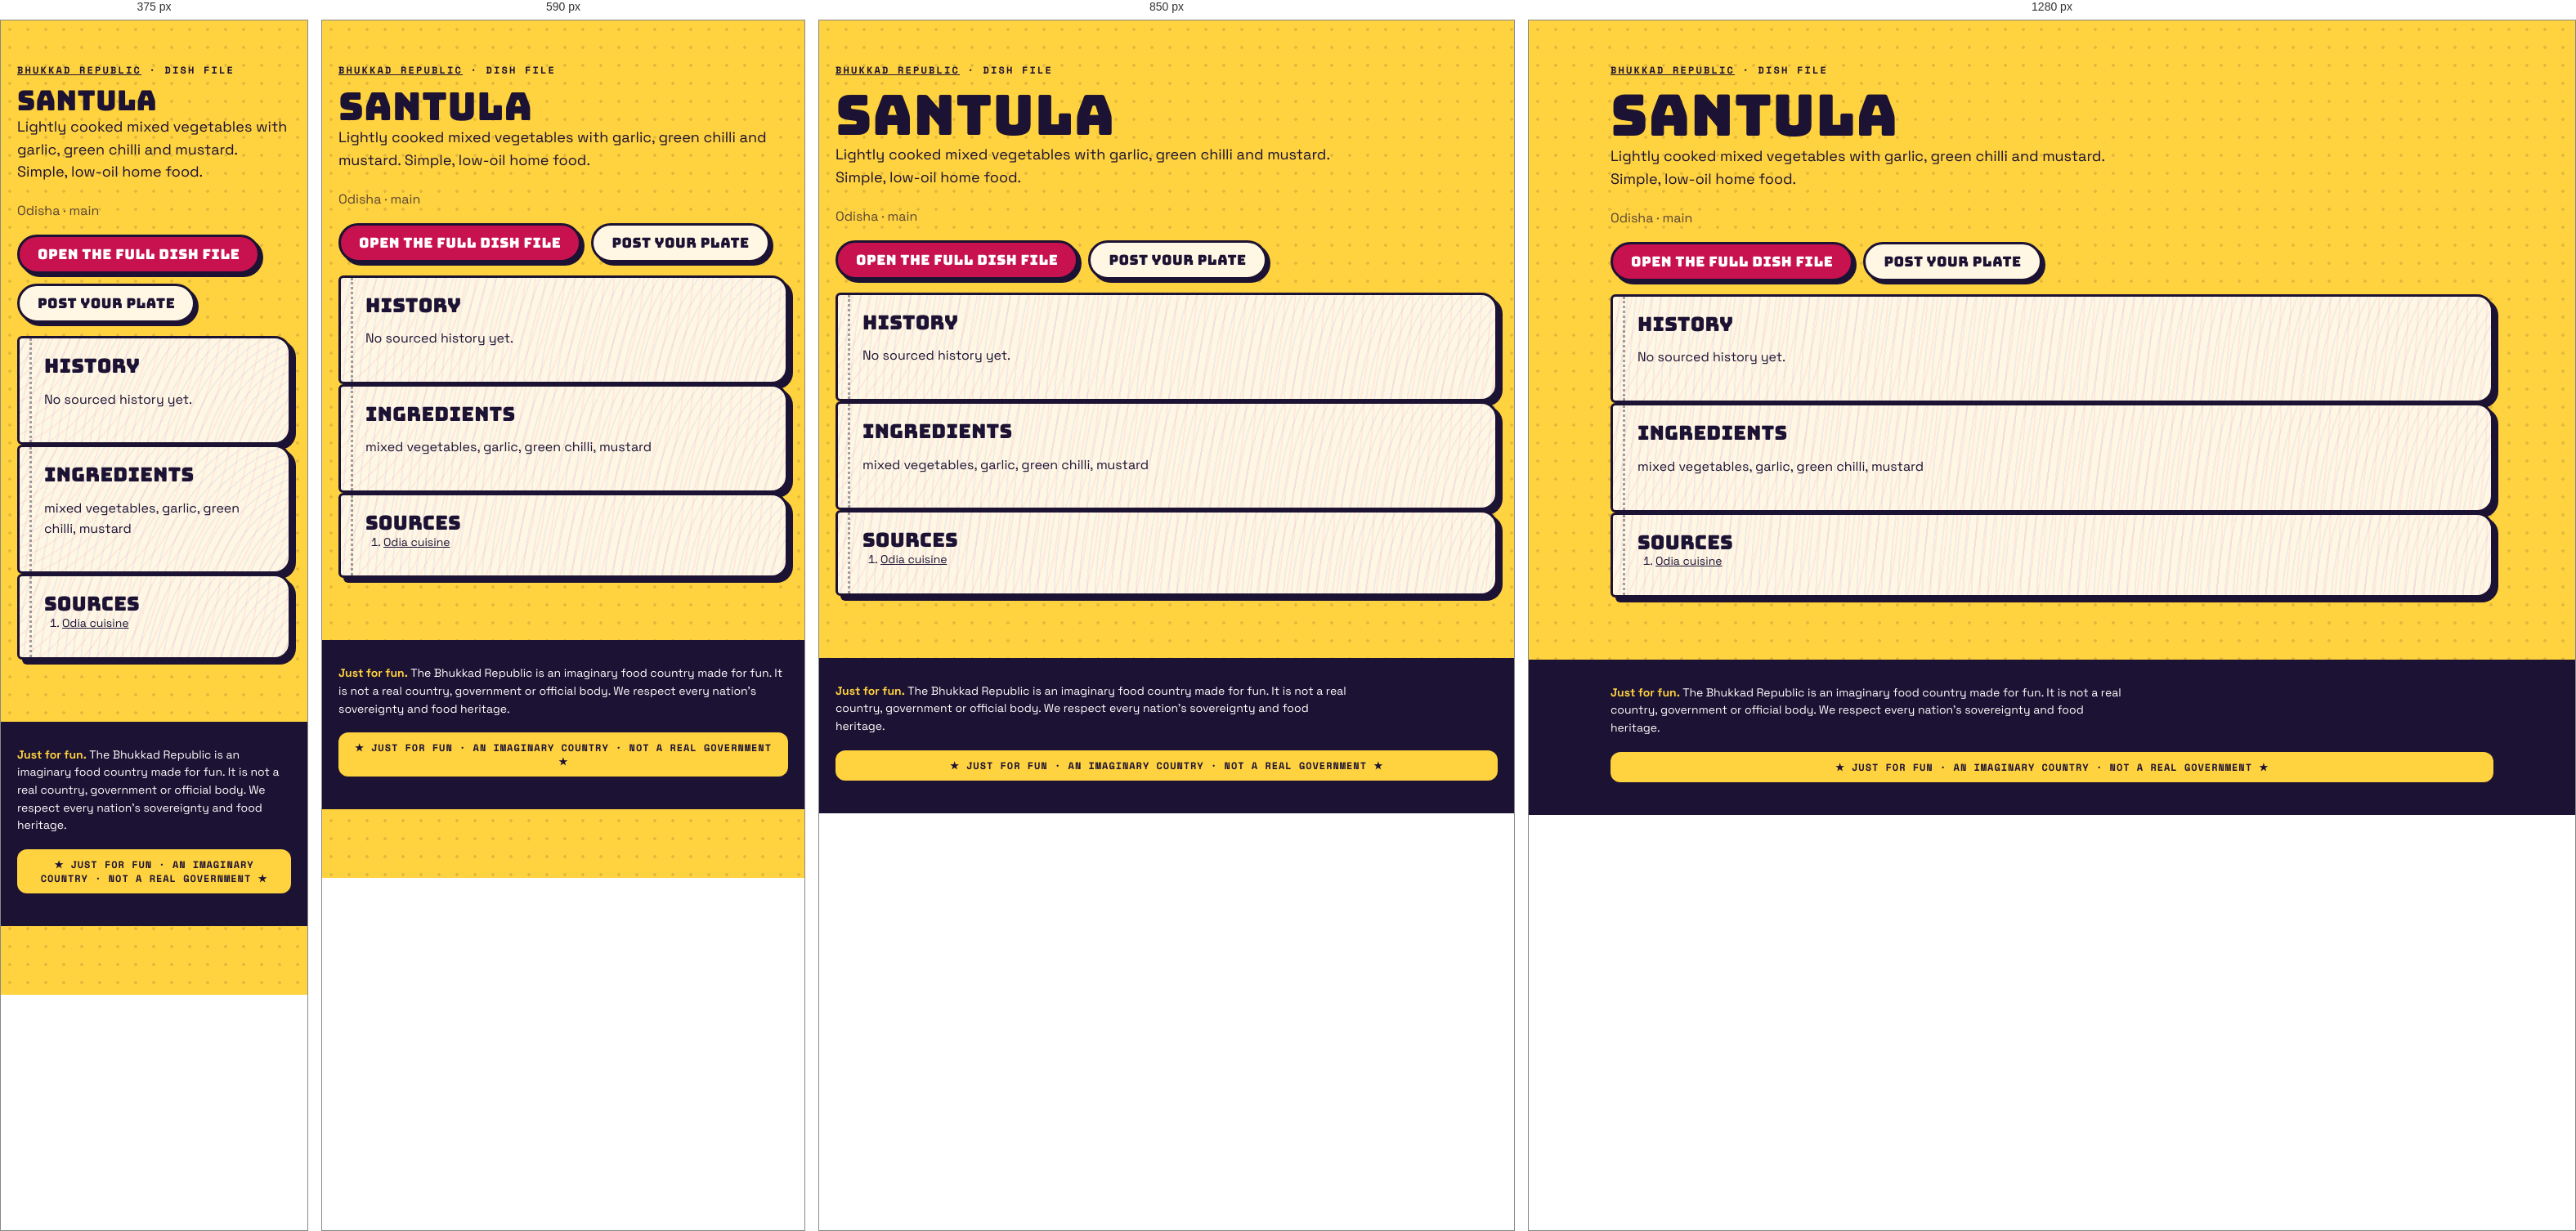
Rendered at 375 px, 590 px, 850 px and 1280 px, left to right.

<!-- file: index.html -->
<!doctype html><html lang="en"><head><meta charset="utf-8"><meta name="viewport" content="width=device-width,initial-scale=1">
<title>Santula · dish file · Bhukkad Republic</title><meta name="description" content="Lightly cooked mixed vegetables with garlic, green chilli and mustard. Simple, low-oil home food.">

<meta property="og:type" content="article"><meta property="og:title" content="Santula · Bhukkad Republic"><meta property="og:description" content="Lightly cooked mixed vegetables with garlic, green chilli and mustard. Simple, low-oil home food.">
<link rel="icon" href="/favicon.svg" type="image/svg+xml">
<link rel="stylesheet" href="/fonts.css"><link rel="stylesheet" href="/styles.css">
<script type="application/ld+json">{"@context":"https://schema.org","@type":"Article","headline":"Santula: history, ingredients and where it comes from","about":"Santula","description":"Lightly cooked mixed vegetables with garlic, green chilli and mustard. Simple, low-oil home food.","inLanguage":"en"}</script></head>
<body><main class="wrap pagehead"><p class="kicker"><a href="/">Bhukkad Republic</a> · dish file</p><h1>Santula</h1>
<p class="lede">Lightly cooked mixed vegetables with garlic, green chilli and mustard. Simple, low-oil home food.</p><p class="muted">Odisha · main</p>

<p class="cta-row"><a class="btn" href="/#/dish/santula">Open the full dish file</a><a class="btn alt" href="/#/chowk/new?dish=santula">Post your plate</a></p>
<section class="pg"><h2>History</h2><p>No sourced history yet.</p></section>
<section class="pg"><h2>Ingredients</h2><p>mixed vegetables, garlic, green chilli, mustard</p></section>
<section class="pg"><h2>Sources</h2><ol class="sources"><li><a href="https://en.wikipedia.org/wiki/Odia_cuisine" rel="nofollow noopener">Odia cuisine</a></li></ol></section></main>
<footer class="foot"><div class="wrap"><p class="legalnote"><b>Just for fun.</b> The Bhukkad Republic is an imaginary food country made for fun. It is not a real country, government or official body. We respect every nation's sovereignty and food heritage.</p><div class="fun-tag">★ JUST FOR FUN · AN IMAGINARY COUNTRY · NOT A REAL GOVERNMENT ★</div></div></footer></body></html>

/* @media block from styles.css */
@media (max-width: 520px) { .top nav a { padding: 8px 8px; font-size: 11.5px; } .brand-txt { display: none; } }

/* @media block from styles.css */
@media (min-width: 900px) { .hero { grid-template-columns: 1.15fr .85fr; padding-top: 56px; } }

/* @media block from styles.css */
@media (min-width: 760px) { .news { grid-template-columns: repeat(3, 1fr); } .news .lead { grid-column: span 2; } }

/* @media block from styles.css */
@media (max-width: 520px) { .board-head, .row { grid-template-columns: 44px 1fr 44px 0; } .board-head > :last-child, .row > :last-child { display: none; } .row { font-size: 14px; } }

/* @media block from styles.css */
@media (min-width: 800px) { .stats { grid-template-columns: repeat(4, 1fr); } }

/* @media block from styles.css */
@media (min-width: 620px) { .id-grid { grid-template-columns: 170px 1fr; } }

/* @media block from styles.css */
@media (min-width: 560px) { .visas { grid-template-columns: 1fr 1fr; } }

/* @media block from styles.css */
@media (min-width: 560px) { .claim .sides { grid-template-columns: 1fr 1fr; } }

/* @media block from styles.css */
@media (min-width: 760px) { .passes { grid-template-columns: 1fr 1fr; } }

/* @media block from styles.css */
@media (min-width: 900px) { .hero { grid-template-columns: minmax(0, 1.15fr) minmax(0, .85fr); } }

/* @media block from styles.css */
@media (min-width: 560px) { .visas { grid-template-columns: repeat(2, minmax(0, 1fr)); } }

/* @media block from styles.css */
@media (min-width: 620px) { .id-grid { grid-template-columns: 170px minmax(0, 1fr); } }

/* @media block from styles.css */
@media (min-width: 760px) { .news { grid-template-columns: repeat(3, minmax(0, 1fr)); } .passes { grid-template-columns: repeat(2, minmax(0, 1fr)); } }

/* @media block from styles.css */
@media (min-width: 800px) { .stats { grid-template-columns: repeat(4, minmax(0, 1fr)); } }

/* @media block from styles.css */
@media (max-width: 799px) { .stats { grid-template-columns: repeat(2, minmax(0, 1fr)); } }

/* @media block from styles.css */
@media (max-width: 560px) {
  .claim .stamp { position: static; display: inline-flex; margin: 0 0 8px; }
  .claim .when { padding-right: 0; min-height: 0; }
  .claim { display: flex; flex-direction: column; align-items: flex-start; }
  .claim .when, .claim p, .claim .sides, .claim .pen { align-self: stretch; }
  .claim .stamp { order: -1; }
}

/* @media block from styles.css */
@media (min-width: 760px) { .quiz-teaser { grid-template-columns: minmax(0, 1fr) auto; padding: 34px; } }

/* @media block from styles.css */
@media (max-width: 520px) { .top nav a { padding: 8px 7px; font-size: 11px; letter-spacing: .02em; } }

/* @media block from styles.css */
@media (min-width: 700px) { .modes { grid-template-columns: repeat(2, minmax(0, 1fr)); } }

/* @media block from styles.css */
@media (min-width: 521px) { .board-head, .row { grid-template-columns: 56px 1fr 64px 120px; } }

/* @media block from styles.css */
@media (min-width: 720px) { .brand-txt { display: block; } }

/* @media block from styles.css */
@media (max-width: 520px) { .top nav .lg { display: none; } .top nav a { padding: 8px 6px; } .top nav .parl { width: 34px; height: 34px; margin-left: 2px; } }

/* @media block from styles.css */
@media (min-width: 900px) { .seal-pos { left: -26px; top: -34px; } }

/* @media block from styles.css */
@media (min-width: 640px) { .republic-facts { grid-template-columns: repeat(2, minmax(0, 1fr)); } }

/* @media block from styles.css */
@media (min-width: 960px) { .republic-facts { grid-template-columns: repeat(3, minmax(0, 1fr)); } }

/* @media block from styles.css */
@media (min-width: 640px) { .foot-grid { grid-template-columns: auto minmax(0, 1fr); } }

/* @media block from styles.css */
@media (min-width: 640px) { .two { grid-template-columns: repeat(2, minmax(0, 1fr)); } }

/* @media block from styles.css */
@media (min-width: 900px) { .seal-pos { left: -30px; right: auto; top: -34px; } .seal-pos .seal { width: 108px; height: 108px; } }

/* @media block from styles.css */
@media (min-width: 900px) { .chowk-grid { grid-template-columns: minmax(0, 1fr) 300px; } .side-col { position: sticky; top: 84px; } }

/* @media block from styles.css */
@media (min-width: 760px) { .minis { grid-template-columns: repeat(3, minmax(0, 1fr)); } }

/* @media block from styles.css */
@media (min-width: 760px) { .two-col { grid-template-columns: repeat(2, minmax(0, 1fr)); } }

/* @media block from styles.css */
@media (max-width: 720px) {
  body { padding-bottom: 84px; }
  .top nav .nav-chowk, .top nav .nav-counter, .top nav .nav-parl { display: none; }
  .tabbar { position: fixed; left: 10px; right: 10px; bottom: max(10px, env(safe-area-inset-bottom)); z-index: 45; display: flex; justify-content: space-around; align-items: center;
    background: var(--ink); border-radius: 999px; padding: 8px 6px; box-shadow: 4px 4px 0 var(--pink); border: 3px solid var(--ink); }
  .tabbar a { display: grid; justify-items: center; gap: 2px; color: #cfc8ee; text-decoration: none; font: 700 10px var(--mono); text-transform: uppercase; padding: 4px 10px; min-width: 52px; }
  .tabbar a[data-on] { color: var(--yellow); }
  .tabbar .plus { background: var(--pink); color: #fff; border-radius: 50%; width: 54px; height: 54px; min-width: 0; padding: 0; margin-top: -26px; border: 3px solid var(--ink); display: grid; place-items: center; box-shadow: 3px 3px 0 var(--yellow); }
  .toast { bottom: 96px; }
}

/* @media block from styles.css */
@media (min-width: 721px) { .tabbar { display: none !important; } }

/* @media block from styles.css */
@media (max-width: 720px) {
  .top nav .nav-explore, .top nav .nav-chowk, .top nav .nav-me { display: none; }
  .top nav .nav-parl, .top nav .nav-fun { display: inline-flex; }
}

/* @media block from styles.css */
@media (min-width: 700px) { .hub { grid-template-columns: repeat(2, minmax(0, 1fr)); } }

/* @media block from styles.css */
@media (min-width: 560px) { .passcard { grid-template-columns: 130px minmax(0, 1fr); } .passcard .mrz { grid-column: 1 / -1; } }

/* @media block from styles.css */
@media (min-width: 700px) { .cabgrid { grid-template-columns: repeat(2, minmax(0, 1fr)); } }

/* @media block from styles.css */
@media (max-width: 720px) { .totop { bottom: 100px; } }

/* @media block from styles.css */
@media (min-width: 760px) { .doors { grid-template-columns: repeat(3, minmax(0, 1fr)); } }

/* @media block from styles.css */
@media (max-width: 520px) { .commander { flex-direction: column; align-items: flex-start; } .commander h2 { font-size: 26px; } }